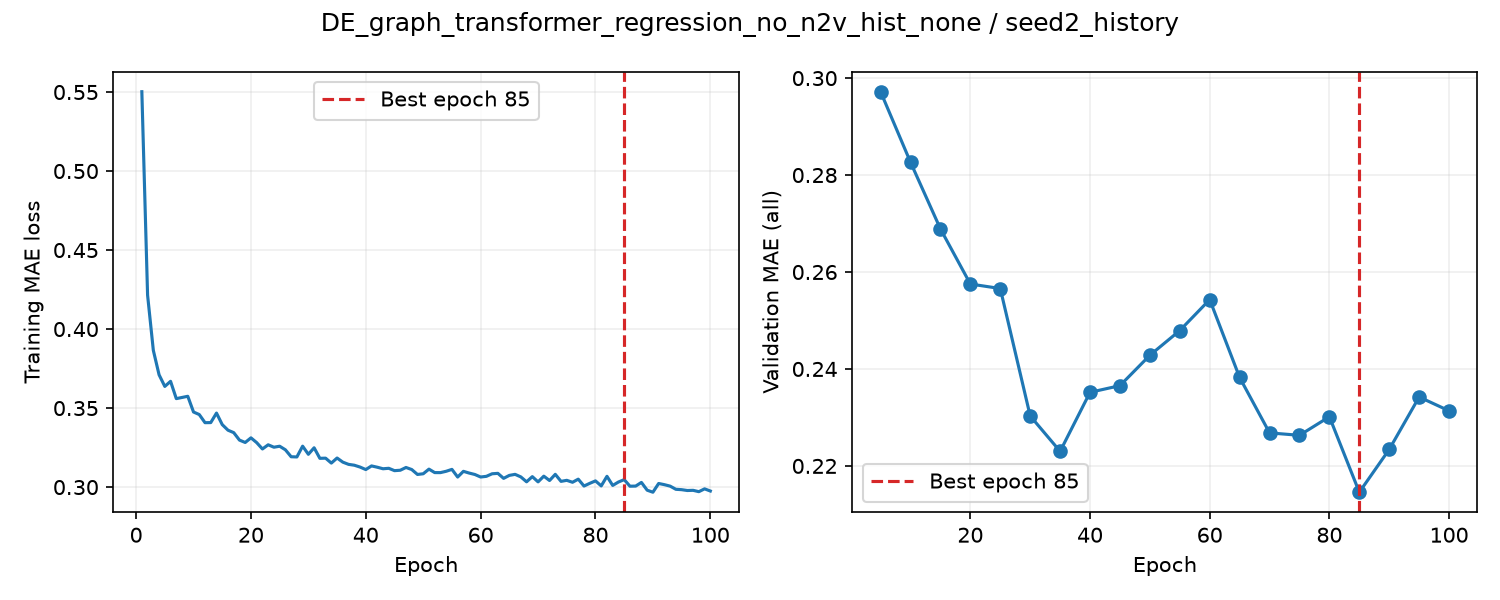

Data behind this chart, as committed beside it:
epoch, train_loss, valid_auroc, valid_mae, epoch_seconds, elapsed_seconds, is_best, best_epoch
1, 0.5502, , , 2.02, 2.02, False, 0
2, 0.4215, , , 1.983, 4.16, False, 0
3, 0.3865, , , 2.038, 6.223, False, 0
4, 0.3711, , , 2.008, 8.254, False, 0
5, 0.3637, 0.8275, 0.2972, 5.869, 14.15, True, 5
6, 0.3669, , , 2.104, 16.46, False, 5
7, 0.356, , , 1.953, 18.44, False, 5
8, 0.3567, , , 1.985, 20.46, False, 5
9, 0.3575, , , 1.981, 22.47, False, 5
10, 0.3475, 0.8335, 0.2826, 5.988, 28.49, True, 10
11, 0.3459, , , 2.057, 30.74, False, 10
12, 0.3408, , , 2.049, 32.82, False, 10
13, 0.3408, , , 2.04, 34.89, False, 10
14, 0.3468, , , 1.983, 36.9, False, 10
15, 0.3396, 0.8307, 0.2689, 5.748, 42.67, True, 15
16, 0.336, , , 2.057, 44.92, False, 15
17, 0.3345, , , 1.984, 46.94, False, 15
18, 0.3297, , , 1.955, 48.93, False, 15
19, 0.3282, , , 1.947, 50.91, False, 15
20, 0.3312, 0.8347, 0.2575, 5.631, 56.57, True, 20
21, 0.3281, , , 2.049, 58.82, False, 20
22, 0.3241, , , 1.963, 60.81, False, 20
23, 0.3268, , , 1.952, 62.79, False, 20
24, 0.3252, , , 1.992, 64.81, False, 20
25, 0.3259, 0.8353, 0.2566, 5.646, 70.48, True, 25
26, 0.3236, , , 2.05, 72.75, False, 25
27, 0.3192, , , 2.059, 74.84, False, 25
28, 0.3191, , , 2.038, 76.9, False, 25
29, 0.3259, , , 2.019, 78.95, False, 25
30, 0.3208, 0.8353, 0.2303, 5.566, 84.54, True, 30
31, 0.3249, , , 2.123, 86.87, False, 30
32, 0.3182, , , 1.987, 88.88, False, 30
33, 0.3183, , , 2.033, 90.94, False, 30
34, 0.3152, , , 2.016, 92.99, False, 30
35, 0.3184, 0.8349, 0.223, 5.632, 98.64, True, 35
36, 0.3158, , , 2.108, 101, False, 35
37, 0.3144, , , 1.993, 103, False, 35
38, 0.3138, , , 1.967, 105, False, 35
39, 0.3127, , , 2.005, 107, False, 35
40, 0.3111, 0.8349, 0.2352, 6.177, 113.2, False, 35
41, 0.3134, , , 2.1, 115.5, False, 35
42, 0.3126, , , 1.995, 117.5, False, 35
43, 0.3116, , , 2.001, 119.5, False, 35
44, 0.3119, , , 2.015, 121.6, False, 35
45, 0.3104, 0.8354, 0.2366, 5.688, 127.3, False, 35
46, 0.3107, , , 2.028, 129.7, False, 35
47, 0.3124, , , 1.973, 131.7, False, 35
48, 0.3111, , , 1.968, 133.7, False, 35
49, 0.308, , , 1.975, 135.7, False, 35
50, 0.3084, 0.8277, 0.2428, 5.993, 141.7, False, 35
51, 0.3114, , , 2.016, 143.9, False, 35
52, 0.3092, , , 1.999, 145.9, False, 35
53, 0.3092, , , 1.954, 147.9, False, 35
54, 0.31, , , 1.954, 149.9, False, 35
55, 0.3112, 0.8281, 0.2479, 5.349, 155.3, False, 35
56, 0.3064, , , 2.05, 157.5, False, 35
57, 0.31, , , 1.982, 159.5, False, 35
58, 0.3089, , , 1.985, 161.5, False, 35
59, 0.308, , , 1.959, 163.5, False, 35
60, 0.3064, 0.8293, 0.2543, 5.434, 169, False, 35
... 40 more rows
